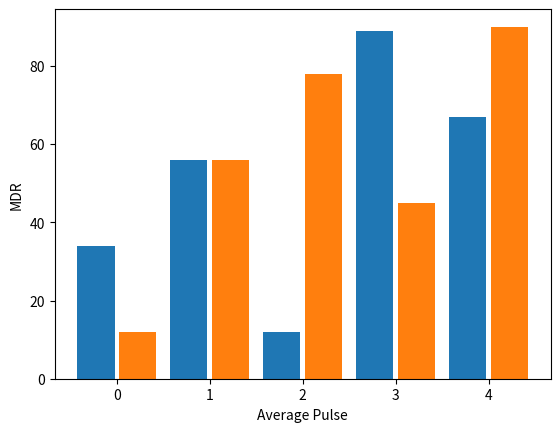

This chart was generated by the following Python code:

# importing package 
import matplotlib.pyplot as plt 
import numpy as np 
  
# create data 
x = np.arange(5) 
y1 = [34, 56, 12, 89, 67] 
y2 = [12, 56, 78, 45, 90] 
width = 0.40
  
# plot data in grouped manner of bar type 
plt.bar(x-0.225, y1, width) 
plt.bar(x+0.225, y2, width) 


x_labels = [
    1,2,3,4,5,6,7,8,9,10
]

# plt.set_xticklabels(x_labels)

# https://stackoverflow.com/questions/47838680/matplotlib-xticks-values-in-bar-chart

plt.xlabel("Average Pulse")
plt.ylabel("MDR")


plt.show()